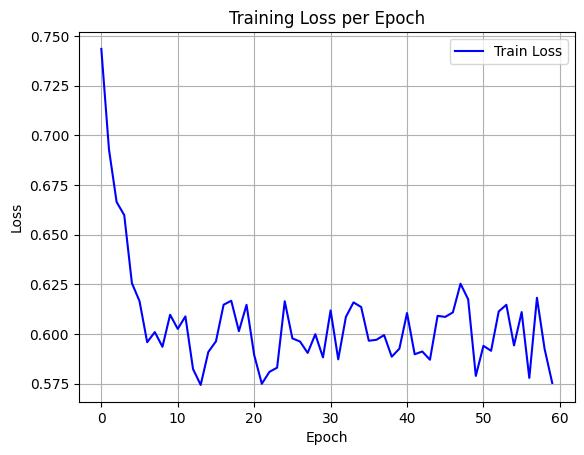

Source data for this figure (header and first rows):
epoch, train_loss
0, 0.7436
1, 0.693
2, 0.6665
3, 0.6598
4, 0.6256
5, 0.6165
6, 0.5958
7, 0.6009
8, 0.5935
9, 0.6097
10, 0.6025
11, 0.6088
12, 0.5823
13, 0.5743
14, 0.5909
15, 0.5963
16, 0.6147
17, 0.6167
18, 0.6014
19, 0.6147
20, 0.5894
21, 0.5749
22, 0.5809
23, 0.583
24, 0.6165
25, 0.5977
26, 0.5962
27, 0.5904
28, 0.5999
29, 0.5882
30, 0.6118
31, 0.5872
32, 0.6086
33, 0.6159
34, 0.6135
35, 0.5966
36, 0.5971
37, 0.5994
38, 0.5885
39, 0.5926
40, 0.6105
41, 0.5898
42, 0.5911
43, 0.587
44, 0.6091
45, 0.6086
46, 0.6108
47, 0.6253
48, 0.6174
49, 0.5788
50, 0.594
51, 0.5915
52, 0.6113
53, 0.6147
54, 0.5942
55, 0.611
56, 0.5778
57, 0.6182
58, 0.5925
59, 0.5753
